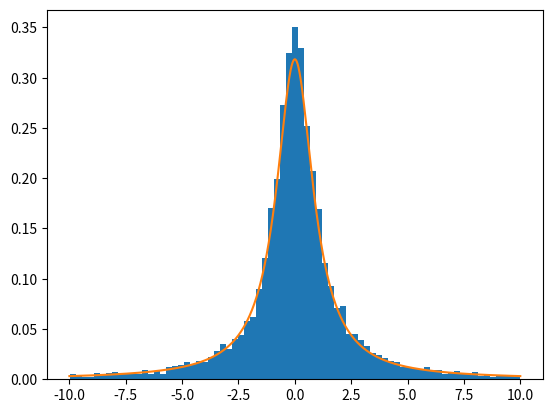

This chart was generated by the following Python code:
import matplotlib.pyplot as plt
import numpy as np
import seaborn as sns


def cauchy_uniform_ratio_method(n):
    x = np.zeros(n)
    y = np.zeros(n)

    i = 0
    while i < n:
        a = np.random.uniform(0, 1)
        b = np.random.uniform(-1, 1)
        if a**2 + b**2 <= 1:
            x[i] = a
            y[i] = b
            i += 1
    return y / x


def cauchy_density(x0, gamma, n=1000):
    x = np.linspace(x0 - 10 * gamma, x0 + 10 * gamma, n)
    y = 1 / (np.pi * gamma * (1 + ((x - x0) / gamma) ** 2))
    return x, y


def main():
    x0 = 0
    gamma = 1
    n = 10000
    z = cauchy_uniform_ratio_method(n)
    z = [i for i in z if i > -10 and i < 10]
    x, y = cauchy_density(x0, gamma, n)

    plt.hist(z, density=True, bins=75)
    plt.plot(x, y)
    plt.show()


if __name__ == '__main__':
    main()
